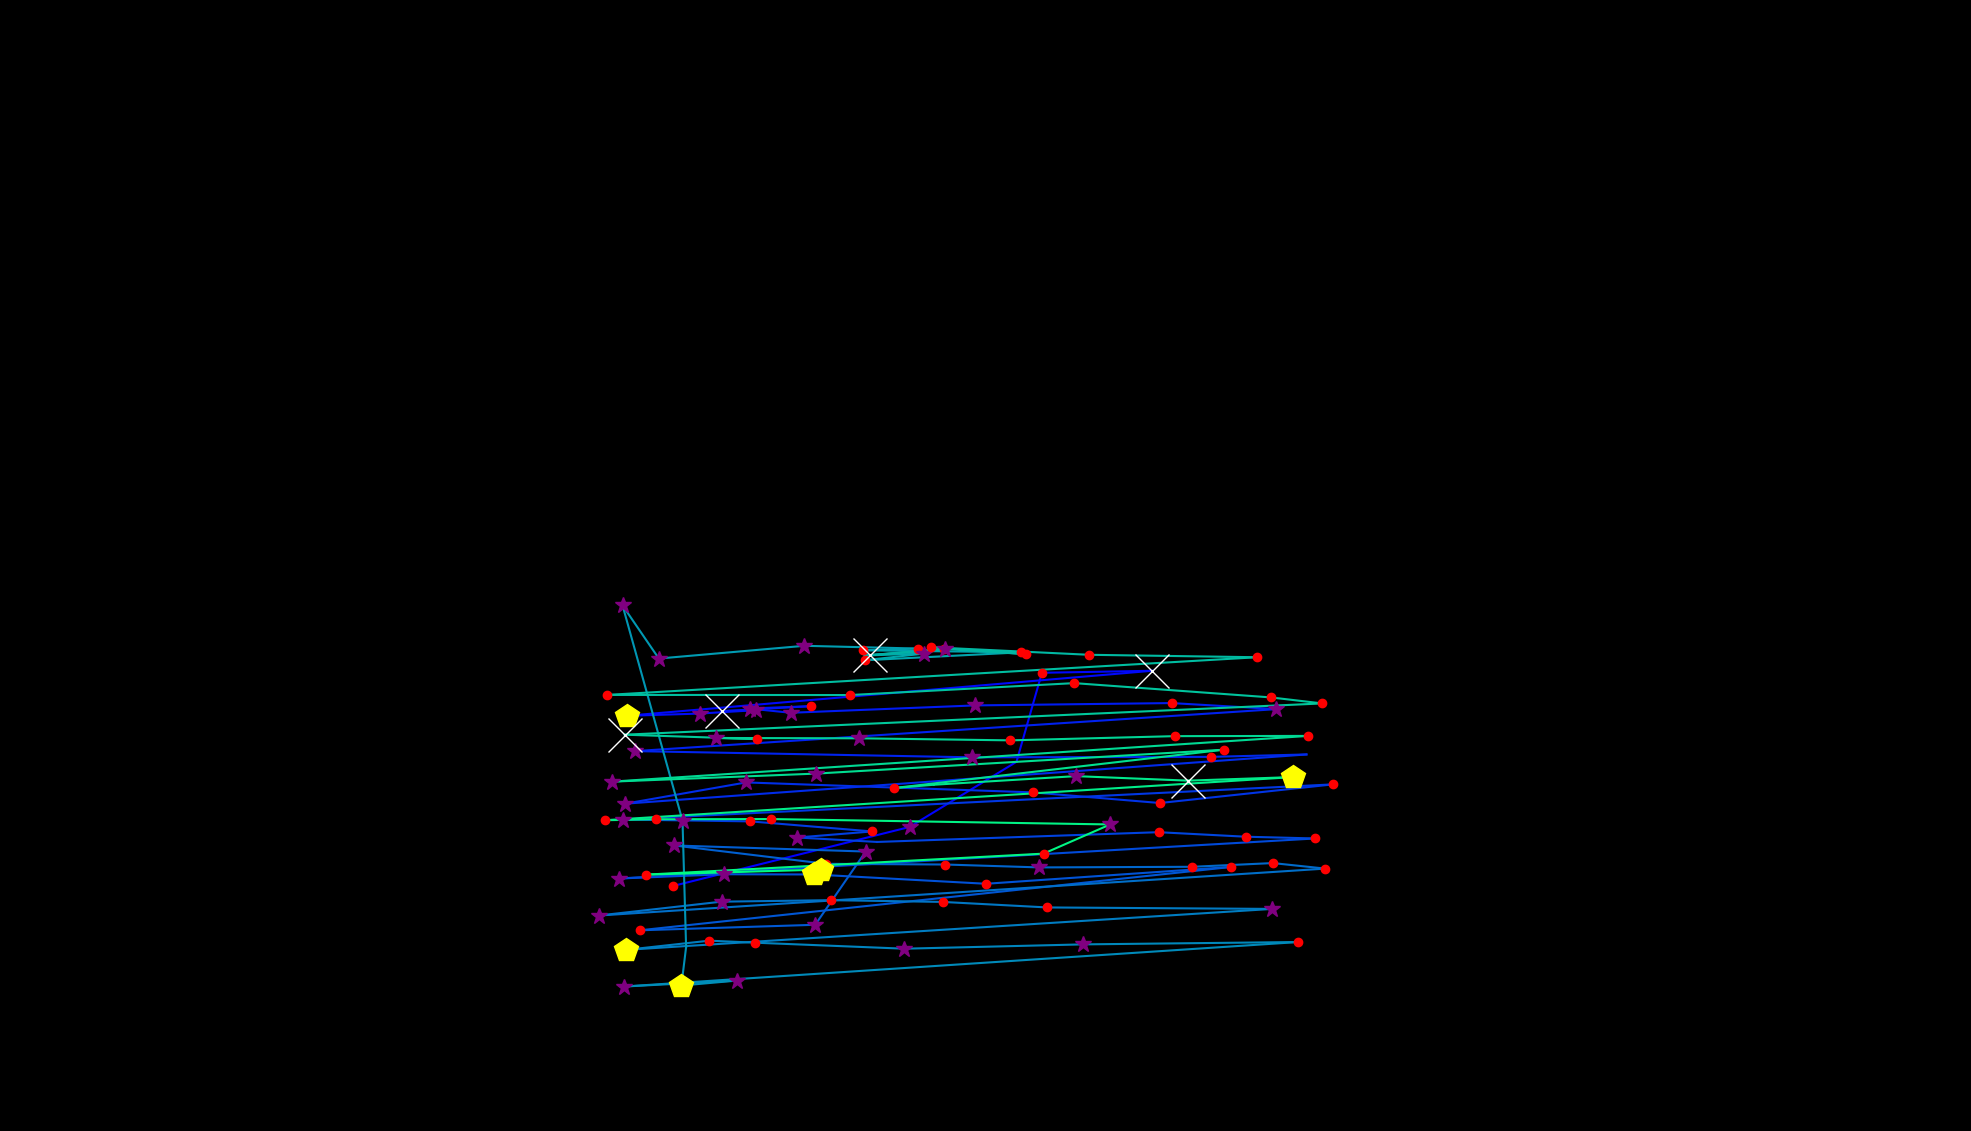

Data behind this chart, as committed beside it:
, fixation_id, timestamp, avg_gaze_x, avg_gaze_y, duration
0, 235.0, 79329, 873.9, 318.2, 216.9
1, 236.0, 79763, 1181, 394.8, 253
2, 237.0, 80052, 1320, 479.5, 108.4
3, 238.0, 80185, 1353, 595.1, 204.8
4, 239.0, 80450, 1496, 597.7, 590.4
5, 240.0, 81233, 813.8, 539.2, 518.1
6, 241.0, 81775, 908.5, 542.1, 289.2
7, 242.0, 82089, 982, 546.6, 397.6
8, 243.0, 82510, 937.1, 545.2, 638.6
9, 244.0, 83173, 1053, 551.7, 228.9
10, 245.0, 83426, 973.5, 548.7, 289.2
11, 246.0, 83739, 1027, 543.1, 265.1
12, 247.0, 84028, 1266, 552.7, 265.1
13, 248.0, 84342, 1521, 555.7, 156.6
14, 249.0, 84522, 1658, 547.9, 301.2
15, 250.0, 84920, 825, 493.4, 265.1
16, 251.0, 85209, 1262, 485.3, 289.2
17, 252.0, 85607, 1573, 485.9, 132.5
18, 253.0, 85776, 1697, 489, 96.39
19, 254.0, 86077, 812.1, 425.1, 325.3
20, 255.0, 86474, 969, 452.7, 289.2
21, 256.0, 86812, 1341, 439.8, 156.6
22, 257.0, 87017, 1506, 426, 168.7
23, 258.0, 87270, 1731, 450.2, 168.7
24, 259.0, 87486, 809.3, 404.5, 265.1
25, 260.0, 87776, 974.6, 402.1, 192.8
26, 261.0, 88041, 1133, 389, 204.8
27, 262.0, 88270, 1036, 381.2, 277.1
28, 263.0, 88571, 1139, 375.4, 108.4
29, 264.0, 88728, 1505, 388.1, 216.9
30, 265.0, 88993, 1618, 382.2, 204.8
31, 266.0, 89222, 1708, 379.9, 132.5
32, 267.0, 89450, 804.1, 327.9, 277.1
33, 268.0, 89752, 940.1, 333.4, 313.3
34, 269.0, 90089, 1057, 333.2, 421.7
35, 270.0, 90547, 1281, 321.1, 180.7
36, 271.0, 90812, 1599, 342.9, 168.7
37, 272.0, 91113, 831.2, 260.7, 216.9
38, 273.0, 91366, 1059, 267.8, 265.1
39, 274.0, 91667, 1124, 362.9, 349.4
40, 275.0, 92101, 875.8, 370.8, 325.3
41, 276.0, 92451, 1073, 347, 216.9
42, 277.0, 92716, 1227, 346.1, 132.5
43, 278.0, 92969, 1350, 342.3, 337.4
44, 279.0, 93378, 1549, 343.1, 204.8
45, 280.0, 93631, 1653, 348, 144.6
46, 281.0, 93800, 1721, 340.8, 156.6
47, 282.0, 94053, 777.5, 279.8, 277.1
48, 283.0, 94354, 937, 297.8, 361.5
49, 284.0, 94860, 1080, 299.8, 120.5
50, 285.0, 95077, 1224, 297.5, 156.6
51, 286.0, 95294, 1360, 290.3, 241
52, 287.0, 95583, 1652, 288.4, 373.5
53, 288.0, 96065, 813.6, 235.3, 409.7
54, 289.0, 96511, 921.1, 247.2, 216.9
55, 290.0, 96752, 980.9, 244.6, 180.7
56, 291.0, 97005, 1175, 236.8, 325.3
57, 292.0, 97367, 1406, 242.4, 397.6
58, 293.0, 97812, 1686, 245.4, 228.9
59, 294.0, 98138, 810.2, 187.6, 301.2
... 47 more rows
